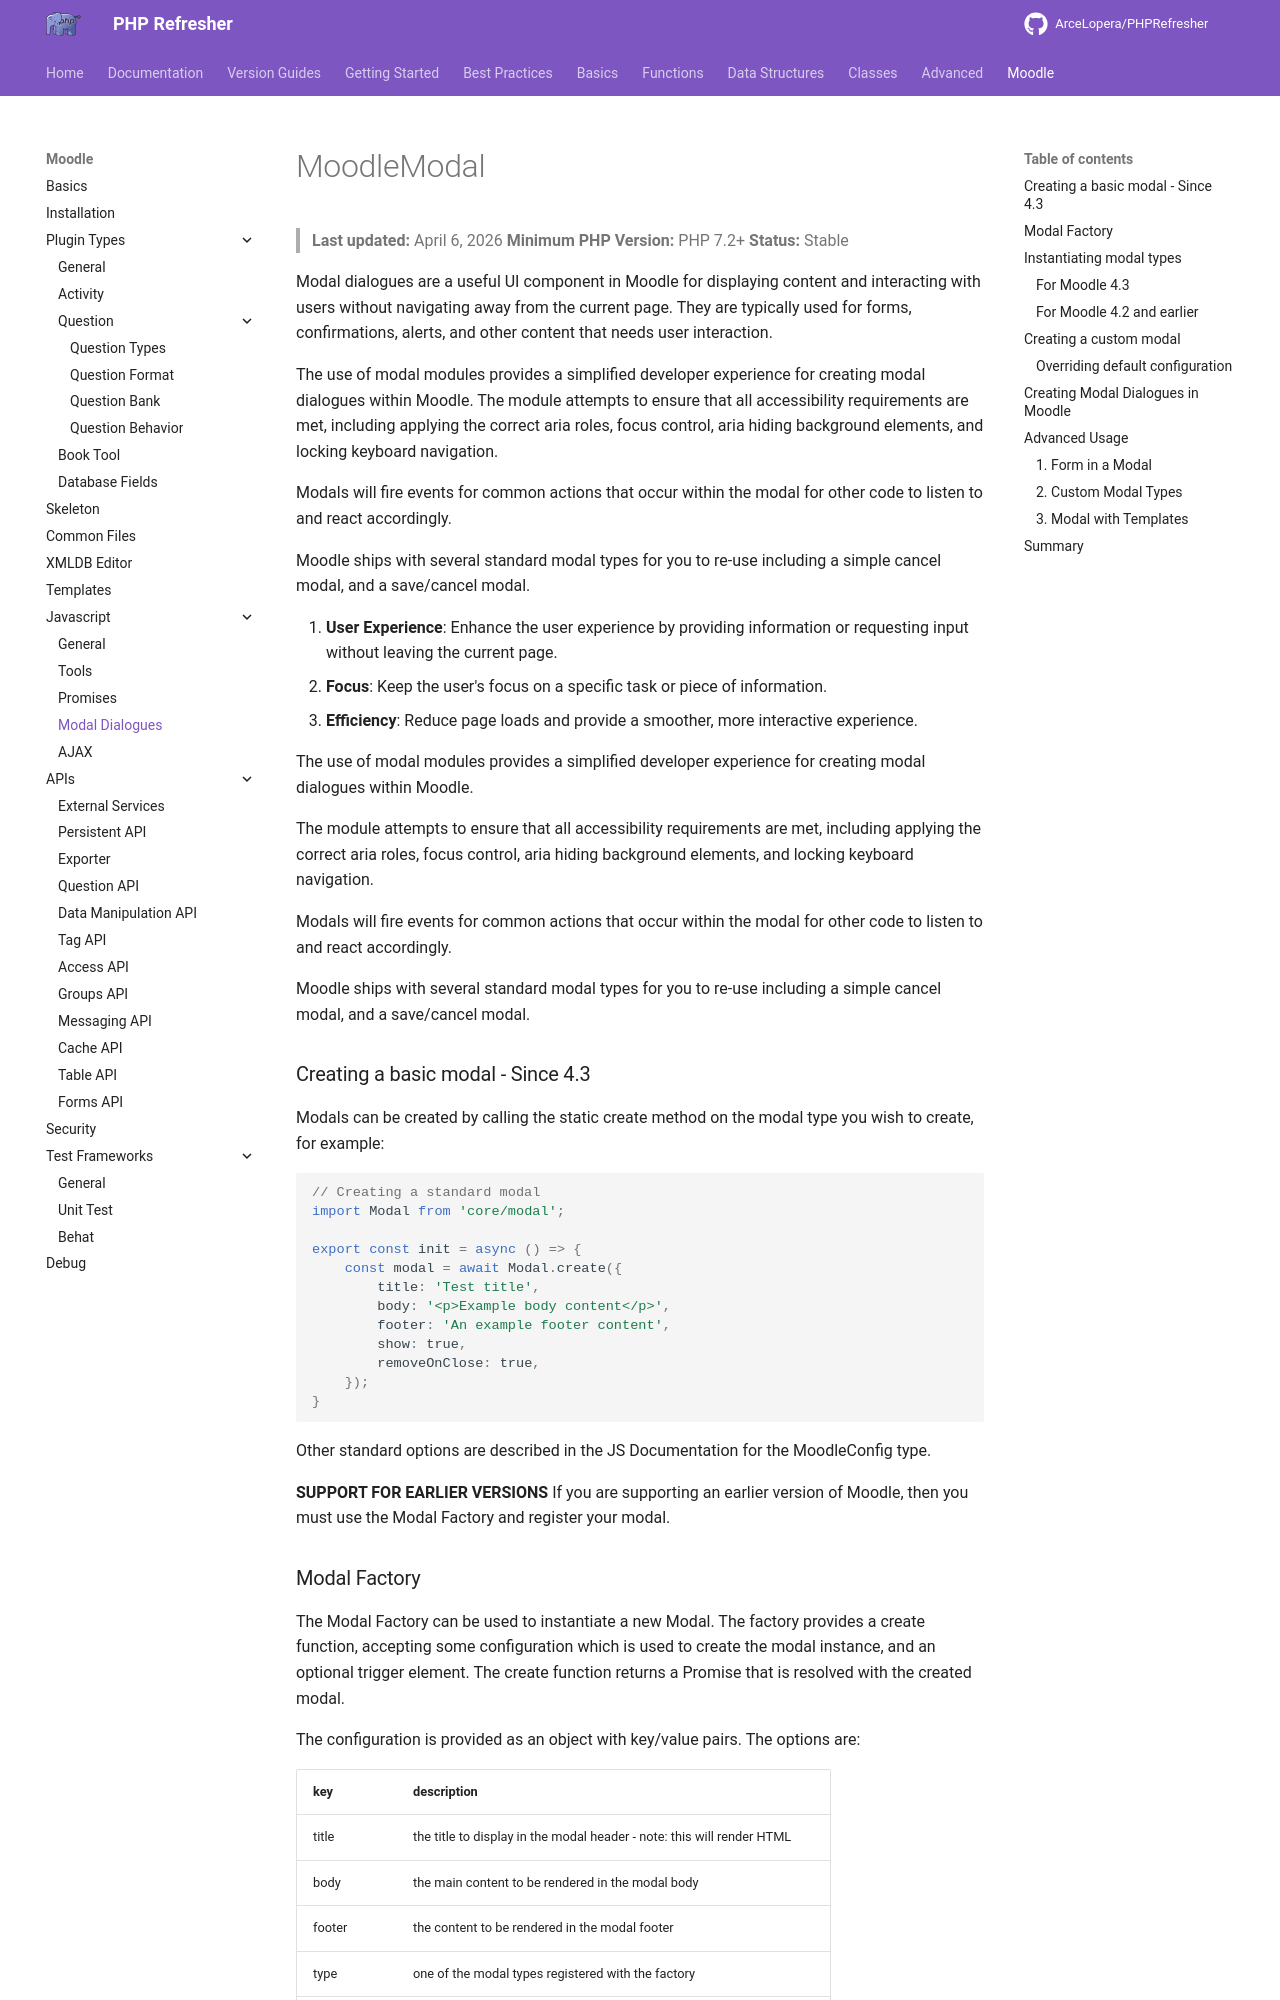

repository: ArceLopera/PHPRefresher · page: Moodle/Javascript/phpMoodleModal/index.html · generator: mkdocs

# MoodleModal
> **Last updated:** April 6, 2026
> **Minimum PHP Version:** PHP 7.2+
> **Status:** Stable

Modal dialogues are a useful UI component in Moodle for displaying content and interacting with users without navigating away from the current page. They are typically used for forms, confirmations, alerts, and other content that needs user interaction.

The use of modal modules provides a simplified developer experience for creating modal dialogues within Moodle.
The module attempts to ensure that all accessibility requirements are met, including applying the correct aria roles, focus control, aria hiding background elements, and locking keyboard navigation.

Modals will fire events for common actions that occur within the modal for other code to listen to and react accordingly.

Moodle ships with several standard modal types for you to re-use including a simple cancel modal, and a save/cancel modal.

1. **User Experience**: Enhance the user experience by providing information or requesting input without leaving the current page.
2. **Focus**: Keep the user's focus on a specific task or piece of information.
3. **Efficiency**: Reduce page loads and provide a smoother, more interactive experience.

The use of modal modules provides a simplified developer experience for creating modal dialogues within Moodle.

The module attempts to ensure that all accessibility requirements are met, including applying the correct aria roles, focus control, aria hiding background elements, and locking keyboard navigation.

Modals will fire events for common actions that occur within the modal for other code to listen to and react accordingly.

Moodle ships with several standard modal types for you to re-use including a simple cancel modal, and a save/cancel modal.

### Creating a basic modal - Since 4.3

Modals can be created by calling the static create method on the modal type you wish to create, for example:


```javascript
// Creating a standard modal
import Modal from 'core/modal';

export const init = async () => {
    const modal = await Modal.create({
        title: 'Test title',
        body: '<p>Example body content</p>',
        footer: 'An example footer content',
        show: true,
        removeOnClose: true,
    });
}
```

Other standard options are described in the JS Documentation for the MoodleConfig type.

**SUPPORT FOR EARLIER VERSIONS**
If you are supporting an earlier version of Moodle, then you must use the Modal Factory and register your modal.
